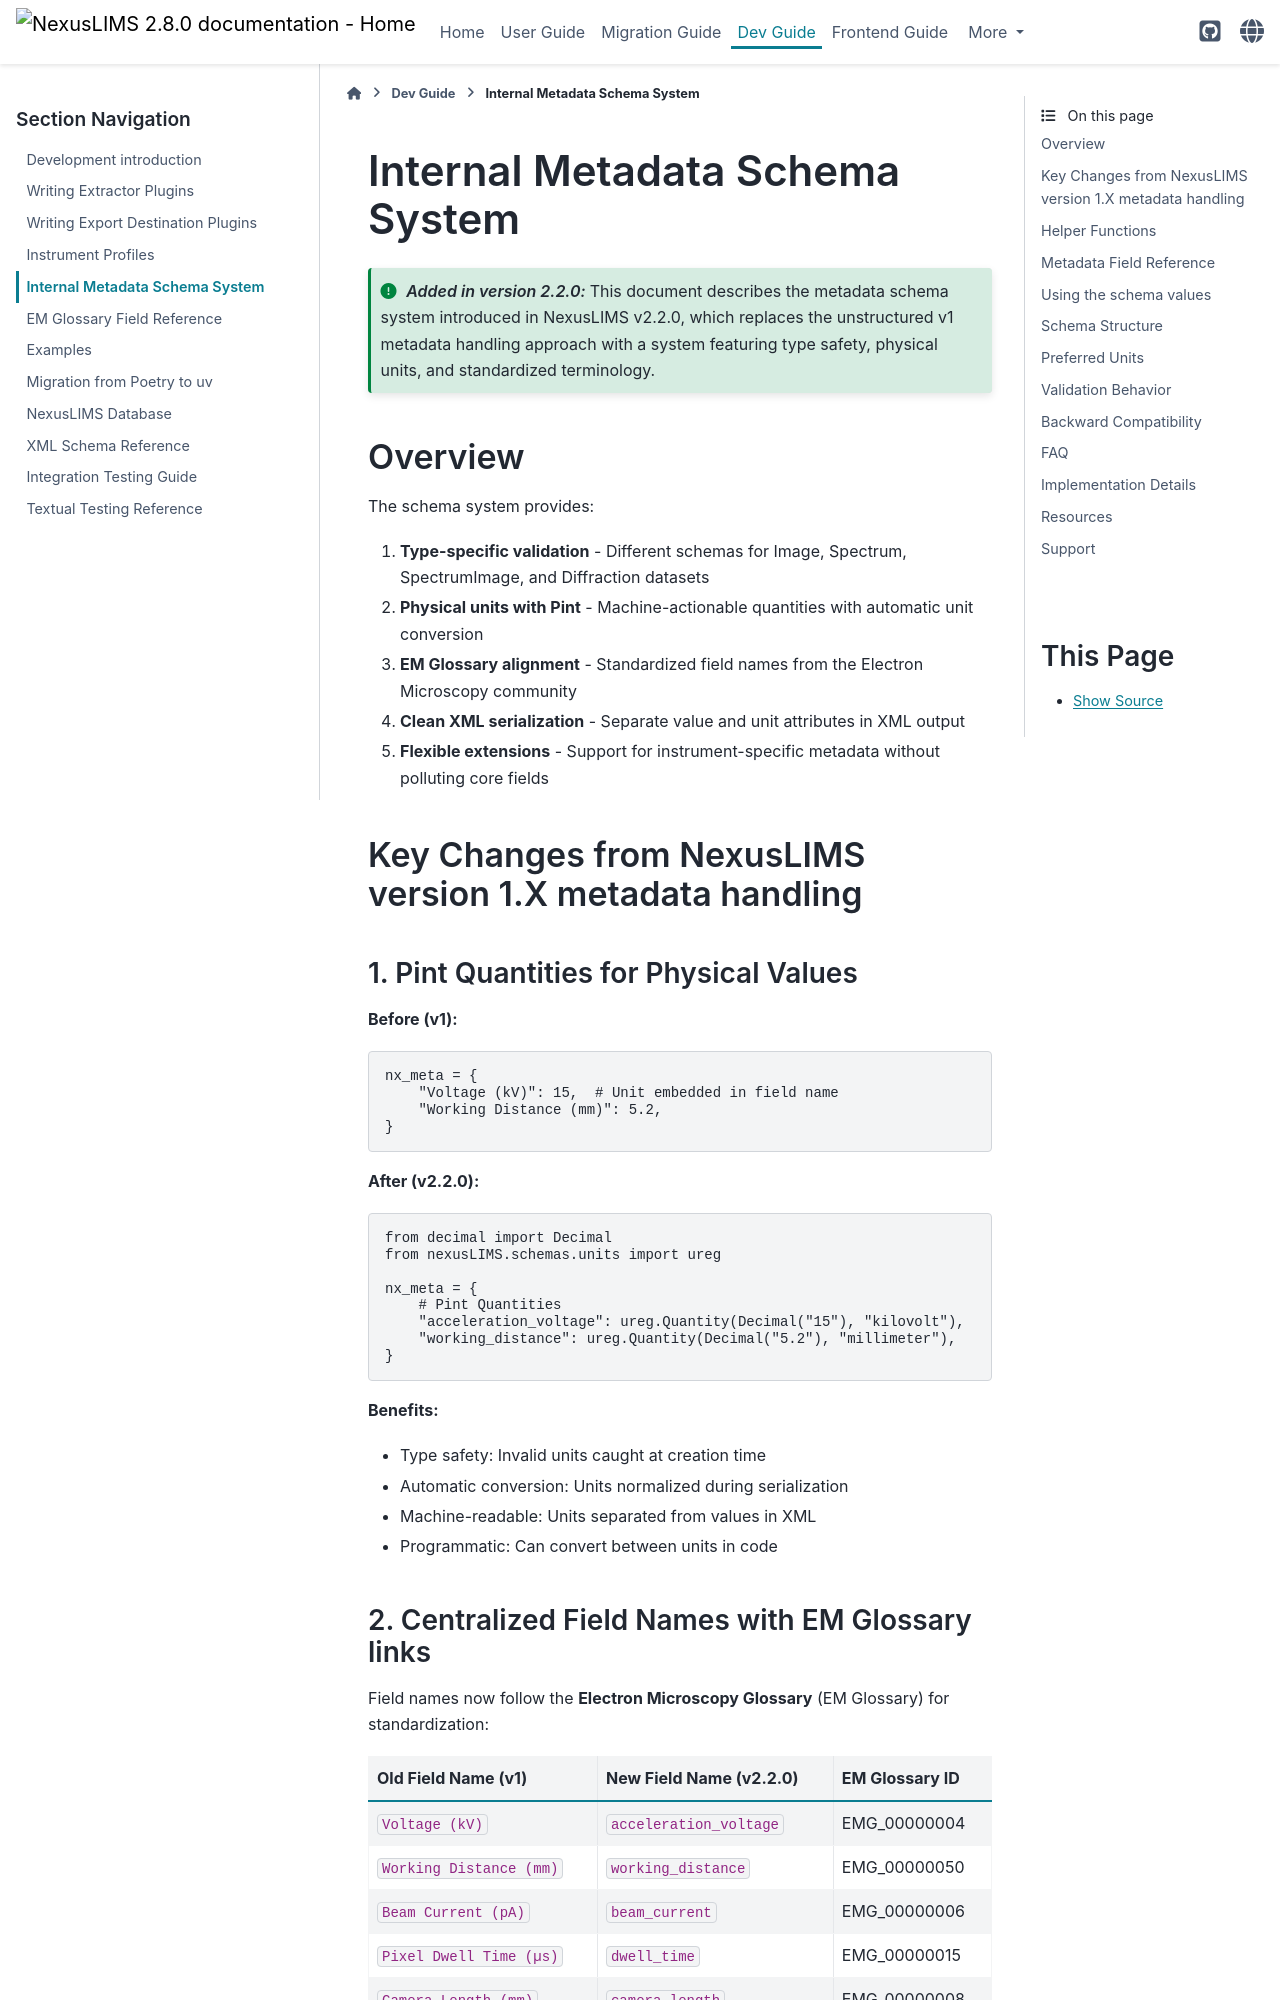

repository: datasophos/NexusLIMS · page: 2.8.0/dev_guide/nexuslims_internal_schema.html · generator: sphinx

# Internal Metadata Schema System

```{versionadded} 2.2.0
This document describes the metadata schema system introduced in NexusLIMS v2.2.0, which replaces the unstructured v1 metadata handling approach with a system featuring type safety, physical units, and standardized terminology.
```

## Overview

The schema system provides:

1. **Type-specific validation** - Different schemas for Image, Spectrum, SpectrumImage, and Diffraction datasets
2. **Physical units with Pint** - Machine-actionable quantities with explicit unit conversion
3. **EM Glossary alignment** - Standardized field names from the Electron Microscopy community
4. **Clean XML serialization** - Separate value and unit attributes in XML output
5. **Flexible extensions** - Support for instrument-specific metadata without polluting core fields

## Key Changes from NexusLIMS version 1.X metadata handling

### 1. Pint Quantities for Physical Values

**Before (v1):**
```python
nx_meta = {
    "Voltage (kV)": 15,  # Unit embedded in field name
    "Working Distance (mm)": 5.2,
}
```

**After (v2.2.0):**
```python
from decimal import Decimal
from nexusLIMS.schemas.units import ureg

nx_meta = {
    # Pint Quantities
    "acceleration_voltage": ureg.Quantity(Decimal("15"), "kilovolt"),
    "working_distance": ureg.Quantity(Decimal("5.2"), "millimeter"),
}
```

**Benefits:**
- Type safety: Invalid units caught at creation time
- Explicit conversion: Pint converts quantities to chosen units in code
- Machine-readable: Units separated from values in XML
- Programmatic: Can convert between units in code

### 2. Centralized Field Names with EM Glossary links

Field names now follow the **Electron Microscopy Glossary** (EM Glossary) for standardization:

| Old Field Name (v1) | New Field Name (v2.2.0) | EM Glossary ID |
|---------------------|-------------------------|----------------|
| `Voltage (kV)` | `acceleration_voltage` | EMG_00000004 |
| `Working Distance (mm)` | `working_distance` | EMG_00000050 |
| `Beam Current (pA)` | `beam_current` | EMG_00000006 |
| `Pixel Dwell Time (µs)` | `dwell_time` | EMG_00000015 |
| `Camera Length (mm)` | `camera_length` | EMG_00000008 |

See [EM Glossary Reference](em_glossary_reference.md) for complete mappings.
